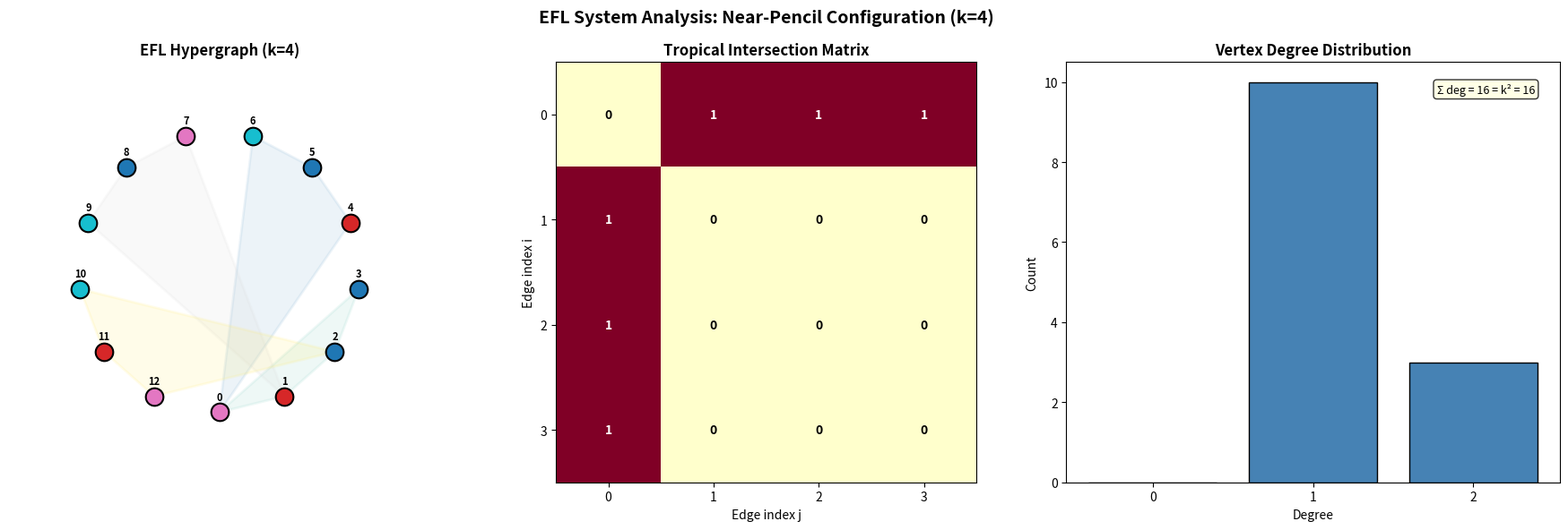
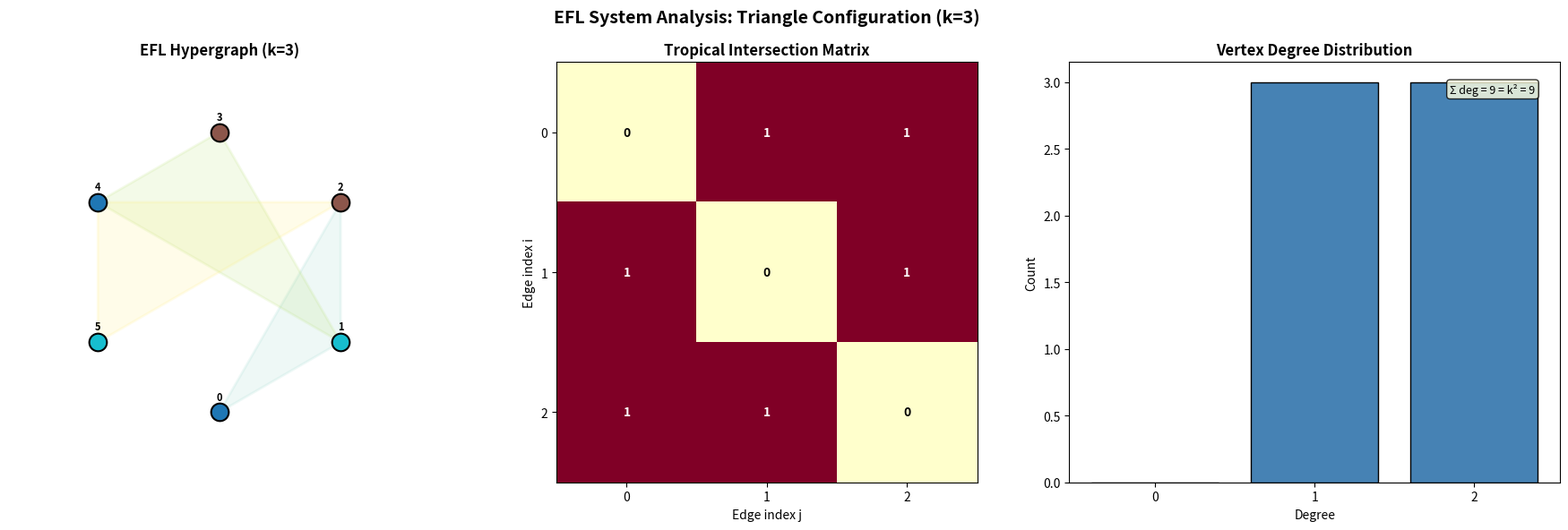

The matplotlib source for these figures, in order:
"""
Demonstration of EFL System properties and tropical intersection analysis.

This script creates example EFL systems (k-uniform linear hypergraphs with k edges),
verifies structural properties (exclusive vertices, degree bounds, vertex counts),
and demonstrates the greedy coloring algorithm.
"""

from itertools import combinations
from typing import List, Set, Dict, Tuple, Optional


def verify_efl_system(k: int, edges: List[Set[int]]) -> bool:
    """Verify that the given edges form a valid EFL system."""
    if len(edges) != k:
        print(f"  FAIL: Expected {k} edges, got {len(edges)}")
        return False
    for i, e in enumerate(edges):
        if len(e) != k:
            print(f"  FAIL: Edge {i} has size {len(e)}, expected {k}")
            return False
    for i, j in combinations(range(k), 2):
        if len(edges[i] & edges[j]) > 1:
            print(f"  FAIL: Edges {i} and {j} share {len(edges[i] & edges[j])} vertices")
            return False
    return True


def compute_vertex_set(edges: List[Set[int]]) -> Set[int]:
    """Compute the vertex set (union of all edges)."""
    return set().union(*edges) if edges else set()


def compute_degree(v: int, edges: List[Set[int]]) -> int:
    """Compute the degree of vertex v."""
    return sum(1 for e in edges if v in e)


def compute_exclusive_vertices(i: int, edges: List[Set[int]]) -> Set[int]:
    """Compute exclusive vertices of edge i."""
    excl = set()
    for v in edges[i]:
        shared = False
        for j, e in enumerate(edges):
            if j != i and v in e:
                shared = True
                break
        if not shared:
            excl.add(v)
    return excl


def tropical_intersection_weight(i: int, j: int, edges: List[Set[int]]) -> int:
    """Compute tropical intersection weight between edges i and j."""
    if i == j:
        return 0
    return len(edges[i] & edges[j])


def total_intersection(edges: List[Set[int]]) -> int:
    """Compute total intersection count."""
    k = len(edges)
    return sum(tropical_intersection_weight(i, j, edges) for i in range(k) for j in range(k))


def greedy_efl_coloring(k: int, edges: List[Set[int]]) -> Optional[Dict[int, int]]:
    """Attempt to construct a strong k-coloring using the greedy algorithm."""
    V = compute_vertex_set(edges)
    coloring: Dict[int, int] = {}

    # Step 1: Color exclusive vertices
    for i in range(k):
        excl = compute_exclusive_vertices(i, edges)
        if excl:
            v = min(excl)  # Pick one deterministically
            coloring[v] = i

    # Step 2: Color remaining vertices greedily
    for v in sorted(V):
        if v in coloring:
            continue
        available = set(range(k))
        for i, e in enumerate(edges):
            if v in e:
                for w in e:
                    if w in coloring and coloring[w] in available:
                        available.discard(coloring[w])
        if not available:
            return None
        coloring[v] = min(available)

    return coloring


def verify_coloring(coloring: Dict[int, int], edges: List[Set[int]]) -> bool:
    """Verify that a coloring is a valid strong coloring."""
    for e in edges:
        colors_in_edge = [coloring[v] for v in e]
        if len(colors_in_edge) != len(set(colors_in_edge)):
            return False
    return True


def analyze_efl_system(name: str, k: int, edges: List[Set[int]]):
    """Perform complete analysis of an EFL system."""
    print(f"\n{'='*60}")
    print(f"EFL System: {name} (k = {k})")
    print(f"{'='*60}")

    # Verify validity
    valid = verify_efl_system(k, edges)
    print(f"Valid EFL system: {valid}")
    if not valid:
        return

    # Vertex set
    V = compute_vertex_set(edges)
    print(f"Vertex set: {sorted(V)} (|V| = {len(V)})")
    print(f"  Bound: {k} ≤ |V| = {len(V)} ≤ {k**2}")

    # Edges
    for i, e in enumerate(edges):
        print(f"  Edge {i}: {sorted(e)}")

    # Incidence count
    inc = sum(len(e) for e in edges)
    print(f"\nIncidence count: {inc} = k² = {k**2}")

    # Degrees
    print("\nDegrees:")
    deg_sum = 0
    for v in sorted(V):
        d = compute_degree(v, edges)
        deg_sum += d
        print(f"  deg({v}) = {d} ≤ k = {k}")
    print(f"  Sum of degrees: {deg_sum} = k² = {k**2}")

    # Exclusive vertices
    print("\nExclusive vertices:")
    for i in range(k):
        excl = compute_exclusive_vertices(i, edges)
        print(f"  Edge {i}: {sorted(excl)} (|Excl| = {len(excl)} ≥ 1)")

    # Tropical intersection matrix
    print("\nTropical intersection matrix:")
    for i in range(k):
        row = [tropical_intersection_weight(i, j, edges) for j in range(k)]
        print(f"  {row}")
    ti = total_intersection(edges)
    print(f"  Total intersection: {ti} ≤ k(k-1) = {k*(k-1)}")

    # Coloring
    print("\nGreedy coloring:")
    coloring = greedy_efl_coloring(k, edges)
    if coloring:
        print(f"  Coloring: {coloring}")
        valid_coloring = verify_coloring(coloring, edges)
        print(f"  Valid strong coloring: {valid_coloring}")
    else:
        print("  Greedy coloring failed!")


def main():
    print("EFL System Analysis: Tropical Framework Demonstration")
    print("=" * 60)

    # Example 1: k=1 (trivial)
    analyze_efl_system("Trivial (k=1)", 1, [{0}])

    # Example 2: k=2, disjoint
    analyze_efl_system("Disjoint (k=2)", 2, [{0, 1}, {2, 3}])

    # Example 3: k=2, sharing one vertex
    analyze_efl_system("Sharing one (k=2)", 2, [{0, 1}, {1, 2}])

    # Example 4: k=3, disjoint
    analyze_efl_system("Disjoint (k=3)", 3,
                       [{0, 1, 2}, {3, 4, 5}, {6, 7, 8}])

    # Example 5: k=3, near-pencil
    analyze_efl_system("Near-pencil (k=3)", 3,
                       [{0, 1, 2}, {0, 3, 4}, {0, 5, 6}])

    # Example 6: k=3, triangle of intersections
    analyze_efl_system("Triangle (k=3)", 3,
                       [{0, 1, 2}, {1, 3, 4}, {2, 4, 5}])

    # Example 7: k=4, near-pencil
    analyze_efl_system("Near-pencil (k=4)", 4,
                       [{0, 1, 2, 3}, {0, 4, 5, 6}, {1, 7, 8, 9}, {2, 10, 11, 12}])

    # Example 8: k=5, Fano-like
    analyze_efl_system("Dense (k=5)", 5, [
        {0, 1, 2, 3, 4},
        {0, 5, 6, 7, 8},
        {1, 5, 9, 10, 11},
        {2, 6, 9, 12, 13},
        {3, 7, 10, 12, 14}
    ])

    print("\n" + "=" * 60)
    print("All examples analyzed successfully.")
    print("Key verified properties:")
    print("  - Exclusive vertex lemma: every edge has ≥ 1 exclusive vertex")
    print("  - Vertex count bounds: k ≤ |V| ≤ k²")
    print("  - Degree bound: deg(v) ≤ k for all v")
    print("  - Degree-sum identity: Σ deg(v) = k²")
    print("  - Total intersection bound: T(S) ≤ k(k-1)")
    print("  - Greedy coloring succeeds for all examples")


if __name__ == "__main__":
    main()


"""
Visualization of EFL System structure and coloring.

Creates a figure showing:
1. The hypergraph structure with edges as colored regions
2. The tropical intersection matrix as a heatmap
3. Vertex degree distribution
"""

import matplotlib
matplotlib.use('Agg')
import matplotlib.pyplot as plt
import matplotlib.patches as mpatches
import numpy as np
from itertools import combinations


def compute_layout(k, edges):
    """Compute vertex positions for visualization."""
    V = set()
    for e in edges:
        V.update(e)
    V = sorted(V)
    n = len(V)
    positions = {}
    angle_step = 2 * np.pi / max(n, 1)
    for idx, v in enumerate(V):
        angle = idx * angle_step - np.pi / 2
        positions[v] = (np.cos(angle), np.sin(angle))
    return positions


def draw_hypergraph(ax, k, edges, coloring, positions):
    """Draw the hypergraph with colored vertices and edge hulls."""
    edge_colors_palette = plt.cm.Set3(np.linspace(0, 1, max(k, 1)))

    # Draw edge regions
    for i, edge in enumerate(edges):
        edge_verts = [positions[v] for v in sorted(edge)]
        if len(edge_verts) >= 3:
            cx = np.mean([p[0] for p in edge_verts])
            cy = np.mean([p[1] for p in edge_verts])
            angles = [np.arctan2(p[1] - cy, p[0] - cx) for p in edge_verts]
            sorted_verts = [v for _, v in sorted(zip(angles, edge_verts))]
            polygon = plt.Polygon(sorted_verts, alpha=0.15, color=edge_colors_palette[i],
                                  linewidth=2, edgecolor=edge_colors_palette[i])
            ax.add_patch(polygon)
        elif len(edge_verts) == 2:
            ax.plot([edge_verts[0][0], edge_verts[1][0]],
                    [edge_verts[0][1], edge_verts[1][1]],
                    color=edge_colors_palette[i], linewidth=3, alpha=0.5)

    # Draw vertices
    vertex_colors = plt.cm.tab10(np.linspace(0, 1, max(k, 1)))
    for v, pos in positions.items():
        color = vertex_colors[coloring.get(v, 0) % 10] if coloring else 'gray'
        ax.scatter(*pos, s=200, c=[color], edgecolors='black', linewidth=1.5, zorder=5)
        ax.annotate(str(v), pos, textcoords="offset points", xytext=(0, 10),
                    ha='center', fontsize=8, fontweight='bold')

    ax.set_xlim(-1.5, 1.5)
    ax.set_ylim(-1.5, 1.5)
    ax.set_aspect('equal')
    ax.set_title(f'EFL Hypergraph (k={k})', fontsize=12, fontweight='bold')
    ax.axis('off')


def draw_intersection_matrix(ax, k, edges):
    """Draw the tropical intersection matrix as a heatmap."""
    M = np.zeros((k, k))
    for i in range(k):
        for j in range(k):
            if i != j:
                M[i][j] = len(edges[i] & edges[j])

    im = ax.imshow(M, cmap='YlOrRd', vmin=0, vmax=1)
    ax.set_title('Tropical Intersection Matrix', fontsize=12, fontweight='bold')
    ax.set_xlabel('Edge index j')
    ax.set_ylabel('Edge index i')

    for i in range(k):
        for j in range(k):
            ax.text(j, i, f'{int(M[i][j])}', ha='center', va='center',
                    fontsize=10, fontweight='bold',
                    color='white' if M[i][j] > 0.5 else 'black')

    ax.set_xticks(range(k))
    ax.set_yticks(range(k))
    return im


def draw_degree_dist(ax, k, edges):
    """Draw vertex degree distribution."""
    V = set()
    for e in edges:
        V.update(e)

    degrees = {}
    for v in V:
        d = sum(1 for e in edges if v in e)
        degrees[v] = d

    if not degrees:
        return

    max_deg = max(degrees.values())
    deg_counts = [0] * (max_deg + 1)
    for d in degrees.values():
        deg_counts[d] += 1

    bars = ax.bar(range(max_deg + 1), deg_counts, color='steelblue', edgecolor='black')
    ax.set_xlabel('Degree', fontsize=10)
    ax.set_ylabel('Count', fontsize=10)
    ax.set_title('Vertex Degree Distribution', fontsize=12, fontweight='bold')
    ax.set_xticks(range(max_deg + 1))

    # Add annotations
    total_deg = sum(d for d in degrees.values())
    ax.annotate(f'Σ deg = {total_deg} = k² = {k**2}',
                xy=(0.95, 0.95), xycoords='axes fraction',
                ha='right', va='top', fontsize=9,
                bbox=dict(boxstyle='round,pad=0.3', facecolor='lightyellow', alpha=0.8))


def greedy_coloring(k, edges):
    """Simple greedy coloring."""
    V = set()
    for e in edges:
        V.update(e)
    coloring = {}
    # Color exclusive vertices first
    for i, edge in enumerate(edges):
        for v in sorted(edge):
            shared = any(v in edges[j] for j in range(k) if j != i)
            if not shared:
                coloring[v] = i
                break
    # Greedy extension
    for v in sorted(V):
        if v in coloring:
            continue
        available = set(range(k))
        for i, e in enumerate(edges):
            if v in e:
                for w in e:
                    if w in coloring:
                        available.discard(coloring[w])
        coloring[v] = min(available) if available else 0
    return coloring


def main():
    # Example: Near-pencil with k=4
    k = 4
    edges = [
        {0, 1, 2, 3},
        {0, 4, 5, 6},
        {1, 7, 8, 9},
        {2, 10, 11, 12}
    ]

    coloring = greedy_coloring(k, edges)
    positions = compute_layout(k, edges)

    fig, axes = plt.subplots(1, 3, figsize=(18, 6))
    fig.suptitle('EFL System Analysis: Near-Pencil Configuration (k=4)',
                 fontsize=14, fontweight='bold')

    draw_hypergraph(axes[0], k, edges, coloring, positions)
    draw_intersection_matrix(axes[1], k, edges)
    draw_degree_dist(axes[2], k, edges)

    plt.tight_layout()
    plt.savefig('efl_analysis.png', dpi=150, bbox_inches='tight')
    print("Saved: efl_analysis.png")

    # Example 2: Triangle configuration with k=3
    k2 = 3
    edges2 = [{0, 1, 2}, {1, 3, 4}, {2, 4, 5}]
    coloring2 = greedy_coloring(k2, edges2)
    positions2 = compute_layout(k2, edges2)

    fig2, axes2 = plt.subplots(1, 3, figsize=(18, 6))
    fig2.suptitle('EFL System Analysis: Triangle Configuration (k=3)',
                  fontsize=14, fontweight='bold')

    draw_hypergraph(axes2[0], k2, edges2, coloring2, positions2)
    draw_intersection_matrix(axes2[1], k2, edges2)
    draw_degree_dist(axes2[2], k2, edges2)

    plt.tight_layout()
    plt.savefig('efl_triangle.png', dpi=150, bbox_inches='tight')
    print("Saved: efl_triangle.png")


if __name__ == "__main__":
    main()
